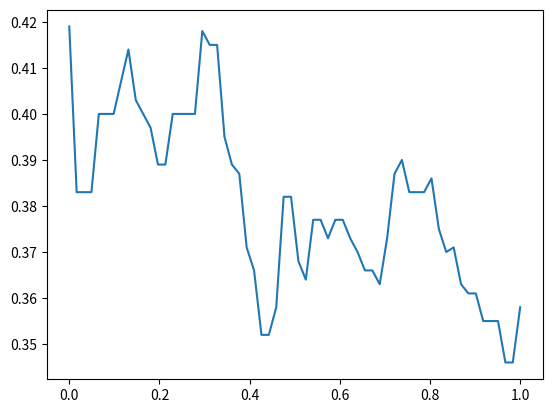

Recreate this plot in Python.
# 折れ線グラフ
import numpy
import matplotlib.pyplot

xs = numpy.linspace(0, 1, 62)
ys = numpy.array([
    0.419, 0.383, 0.383, 0.383, 0.400, 0.400, 0.400, 0.407, 0.414,
    0.403, 0.400, 0.397, 0.389, 0.389, 0.400, 0.400, 0.400, 0.400,
    0.418, 0.415, 0.415, 0.395, 0.389, 0.387, 0.371, 0.366, 0.352,
    0.352, 0.358, 0.382, 0.382, 0.368, 0.364, 0.377, 0.377, 0.373,
    0.377, 0.377, 0.373, 0.370, 0.366, 0.366, 0.363, 0.373, 0.387,
    0.390, 0.383, 0.383, 0.383, 0.386, 0.375, 0.370, 0.371, 0.363,
    0.361, 0.361, 0.355, 0.355, 0.355, 0.346, 0.346, 0.358])

matplotlib.pyplot.plot(xs, ys)
matplotlib.pyplot.show()
